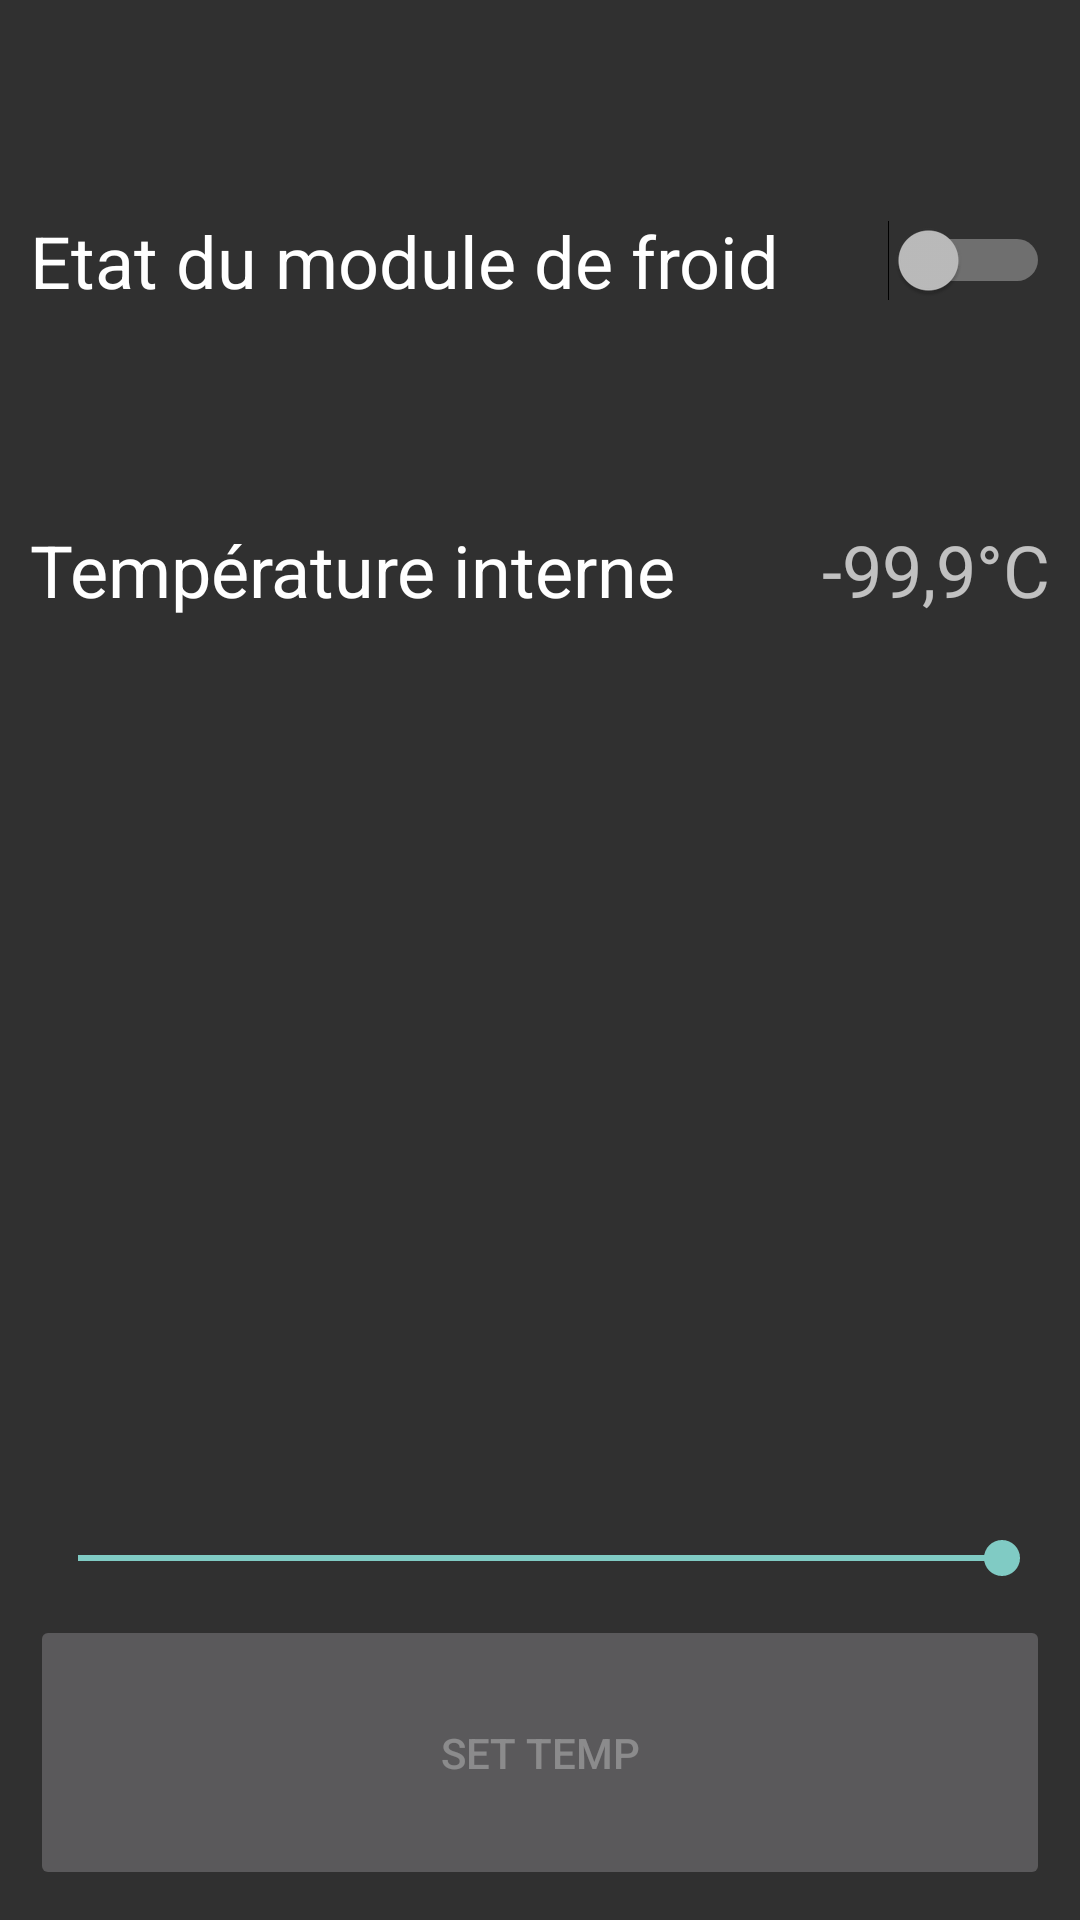

Reconstruct the res/layout file that produces this screen, plus the resources it refers to.
<!-- AndroidManifest.xml: application theme Theme.AppCompat -->
<!-- res/layout/layout_fridge.xml -->
<?xml version="1.0" encoding="utf-8"?>
<LinearLayout xmlns:android="http://schemas.android.com/apk/res/android"
    android:orientation="vertical"
    android:layout_width="match_parent"
    android:layout_height="match_parent">

    <LinearLayout
        android:orientation="vertical"
        android:layout_width="match_parent"
        android:layout_height="0dp"
        android:id="@+id/topLayout"
        android:layout_weight="4">

        <Switch
            android:layout_width="fill_parent"
            android:layout_height="fill_parent"
            android:text="@string/dlg_cold_status"
            android:id="@+id/switch_activate_cold"
            android:layout_marginLeft="10dp"
            android:layout_marginRight="10dp"
            android:textSize="24dp"
            android:clickable="false" />
    </LinearLayout>

    <LinearLayout
        android:orientation="horizontal"
        android:layout_width="fill_parent"
        android:layout_height="wrap_content"
        android:layout_gravity="center_horizontal"
        android:layout_weight="1">

        <TextView
            android:layout_width="wrap_content"
            android:layout_height="wrap_content"
            android:textAppearance="?android:attr/textAppearanceLarge"
            android:text="@string/dlg_cold_temp_lb"
            android:id="@+id/textView"
            android:layout_weight="1"
            android:textSize="24dp"
            android:layout_marginRight="10dp"
            android:layout_marginLeft="10dp" />

        <TextView
            android:layout_width="wrap_content"
            android:layout_height="wrap_content"
            android:text="-99,9°C"
            android:id="@+id/text_fridge_temp"
            android:layout_weight="1"
            android:textSize="24dp"
            android:layout_marginRight="10dp"
            android:gravity="right" />

    </LinearLayout>

    <LinearLayout
        android:orientation="vertical"
        android:layout_width="match_parent"
        android:layout_height="0dp"
        android:id="@+id/graph_fridge_temp_Layout"
        android:layout_weight="6"></LinearLayout>

    <SeekBar
        android:layout_width="fill_parent"
        android:layout_height="wrap_content"
        android:id="@+id/seekBar_fridge"
        android:max="25"
        android:progress="25"
        android:layout_marginLeft="10dp"
        android:layout_marginRight="10dp" />

    <Button
        android:layout_width="fill_parent"
        android:layout_height="wrap_content"
        android:text="Set temp"
        android:id="@+id/button_set_temp_fridge"
        android:enabled="false"
        android:clickable="false"
        android:layout_weight="1"
        android:layout_marginRight="10dp"
        android:layout_marginBottom="10dp"
        android:layout_marginLeft="10dp"
        android:layout_marginTop="10dp" />

</LinearLayout>
<!-- resources referenced by this layout -->
<resources>
  <string name="dlg_cold_status">Etat du module de froid</string>
  <string name="dlg_cold_temp_lb">Température interne</string>
</resources>
